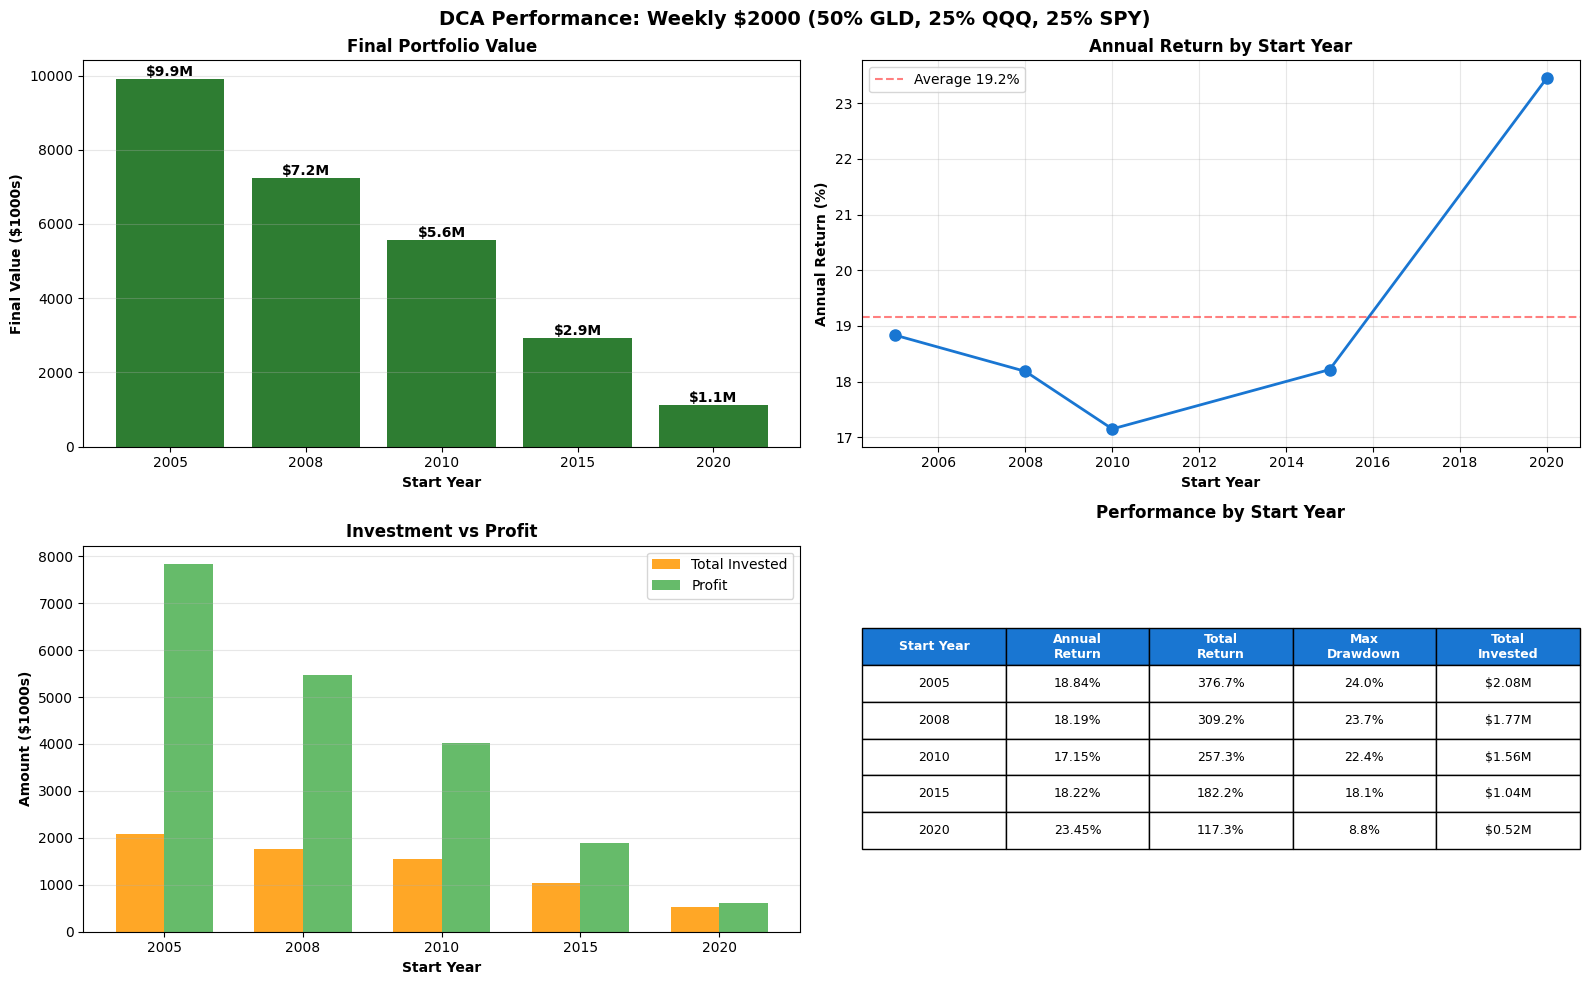

The file beside this chart, header and first rows:
start_year, final_value, total_invested, total_profit, total_return, annual_return, sharpe, max_drawdown, years
2005, 9915817, 2080000, 7835817, 376.7, 18.84, 0.2452, 24.05, 20
2008, 7233882, 1768000, 5465882, 309.2, 18.19, 0.273, 23.67, 17
2010, 5573605, 1560000, 4013605, 257.3, 17.15, 0.2791, 22.39, 15
2015, 2934613, 1040000, 1894613, 182.2, 18.22, 0.3454, 18.09, 10
2020, 1129758, 520000, 609758, 117.3, 23.45, 0.473, 8.814, 5
